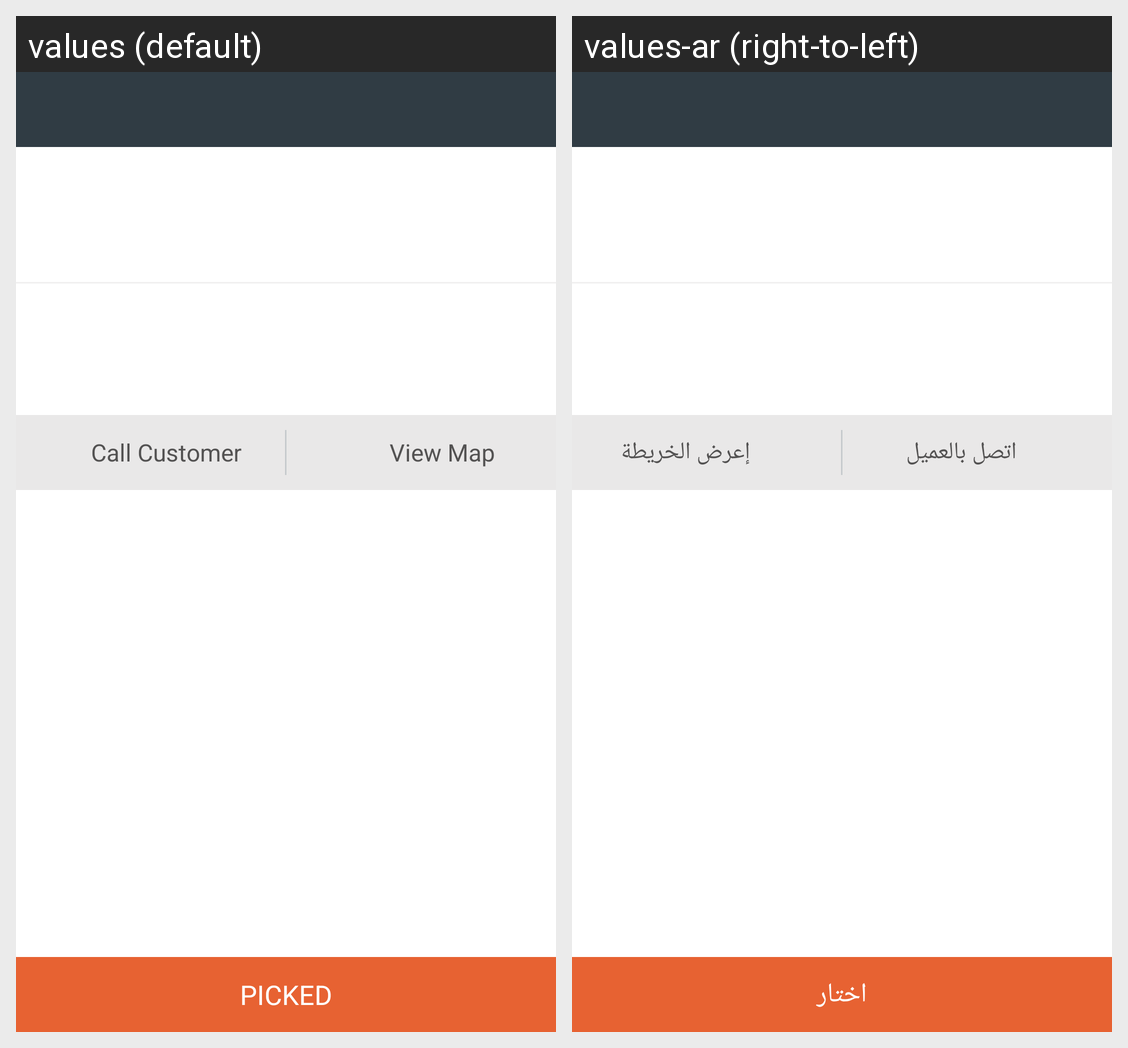

This grid shows one Android layout under two languages. Give, for every string resource on the screen, its name, the default text and each shown locale's text.
Android screen res/layout/activity_delivery_order_detail.xml rendered under 2 locales, left to right: values (default), values-ar (right-to-left). Device: Nexus 5 (rendered at 1080×1920; each locale shown at half size, 540×960, under a caption strip naming it); theme AppTheme.
Strings drawn on this screen, with the default value and each locale's value (text and hints the layout hard-codes, and strings that could not be matched under every locale, appear in the picture but are not listed):

picked
  values: PICKED
  values-ar: اختار

txt_call_customer
  values: Call Customer
  values-ar: اتصل بالعميل

txt_view_map
  values: View Map
  values-ar: إعرض الخريطة
